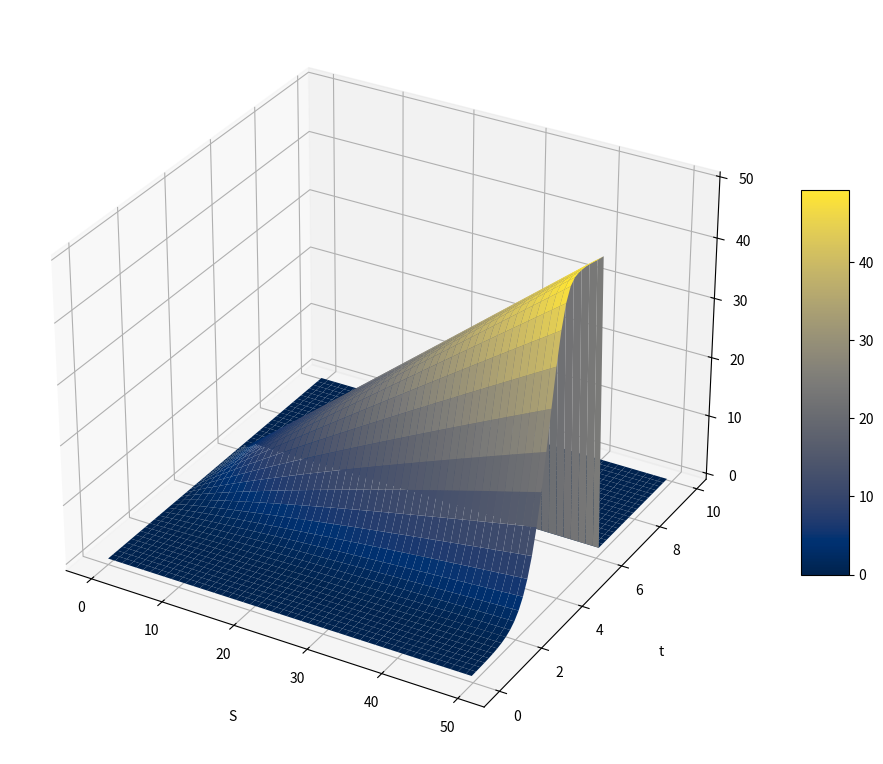

Recreate this plot in Python.
import numpy as np
from mpl_toolkits import mplot3d
import matplotlib.pyplot as plt
import math
from scipy.stats import norm
#from mpl_toolkits.mplot3d import axes3d

t_min=0
t_max=10

##parametros de la opcion
r = 0.1
T = 6
E = 1
E2 = 10000000000000000
##parametros del activo
sigma = 5
mu = 1

def option_price(S:float,t:float,r,T,E,E2,sig):
  #simplemente es la formula C(S,t) mas parametros
  
  if T==t:
    C = max(S-E,0)
  elif T<t:
    C = 0
  elif S==0:
    C = 0
  else:
    t2 = T-t
    sig2 = sig*sig/2
    logEs = np.log(E/S)
    logE2s = np.log(E2/S)
    a = norm.cdf((logE2s-((sig2+r)*t2))/(sig*np.sqrt(t2))) - norm.cdf((logEs-((sig2+r)*t2))/(sig*np.sqrt(t2)))
    b = norm.cdf((logE2s+((sig2-r)*t2))/(sig*np.sqrt(t2))) - norm.cdf((logEs+((sig2-r)*t2))/(sig*np.sqrt(t2)))
    C = S*a-E*np.exp(-r*t2)*b 
  
  return C



fig = plt.figure(figsize = (12,10))
ax = plt.axes(projection='3d')

S_infty = 50
step = 0.2

S = np.arange(0, S_infty, step)
t = np.arange(t_min,t_max, step)

S, t = np.meshgrid(S, t)

option_price = np.vectorize(option_price, otypes=[float])

C = option_price(S,t,r,T,E,E2,sigma)

surf = ax.plot_surface(S, t, C, cmap = plt.cm.cividis)

# Set axes label
ax.set_xlabel('S', labelpad=20)
ax.set_ylabel('t', labelpad=20)
ax.set_zlabel('C', labelpad=20)

#ax.invert_xaxis()

fig.colorbar(surf, shrink=0.5, aspect=8)

plt.show()

##parametros de la opcion
r = 0.15
T = t_max
E = 1
E2 = 20
##parametros del activo
sigma = 5
mu = 1



##parametros de la opcion
r = 0.1
T = t_max
E = 4
E2 = 20
##parametros del activo
sigma = 5
mu = 1


##parametros de la opcion
r = 0.15
T = 5
E = 1
E2 = 20
##parametros del activo
sigma = 5
mu = 1


##parametros de la opcion
r = 0.1
T = 9
E = 1
E2 = 20
##parametros del activo
sigma = 5
mu = 1